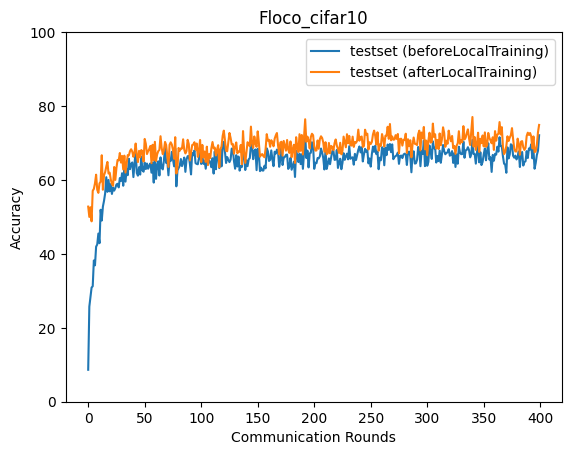

The data file committed next to this chart (first rows):
epoch, accuracy_test_before, accuracy_test_after
0, 8.645, 52.79
1, 25.72, 50.0
2, 28.2, 52.61
3, 30.89, 48.81
4, 31.24, 57.07
5, 38.21, 57.57
6, 36.91, 59.09
7, 41.95, 61.43
8, 42.55, 57.34
9, 45.5, 56.51
10, 42.89, 59.07
11, 51.94, 59.54
12, 49.02, 66.69
13, 52.79, 57.36
14, 54.36, 61.27
15, 56.37, 62.13
16, 60.75, 63.59
17, 56.79, 64.88
18, 60.0, 61.75
19, 56.91, 61.97
20, 58.88, 60.12
21, 56.22, 58.88
22, 57.92, 58.43
23, 57.11, 63.51
24, 57.79, 60.01
25, 58.78, 63.28
26, 58.98, 65.42
27, 57.98, 65.3
28, 60.52, 67.29
29, 59.73, 64.71
30, 61.82, 66.5
31, 58.44, 62.85
32, 63.28, 66.58
33, 59.55, 62.01
34, 62.85, 64.47
35, 61.29, 66.74
36, 65.73, 66.64
37, 62.92, 67.81
38, 64.32, 68.31
39, 64.74, 67.69
40, 60.78, 66.28
41, 64.53, 67.39
42, 68, 69.86
43, 61.87, 66.67
44, 61.16, 64.85
45, 63.45, 67.87
46, 61.46, 66.15
47, 66.31, 68.09
48, 62.61, 67.68
49, 62.23, 64.98
50, 64.68, 71.1
51, 62.95, 69.76
52, 64.45, 67.01
53, 63.04, 67.78
54, 63.88, 68.36
55, 64.48, 69.21
56, 61.97, 64.54
57, 64.7, 69.52
58, 59.29, 65.35
59, 67.9, 70.33
... 340 more rows
